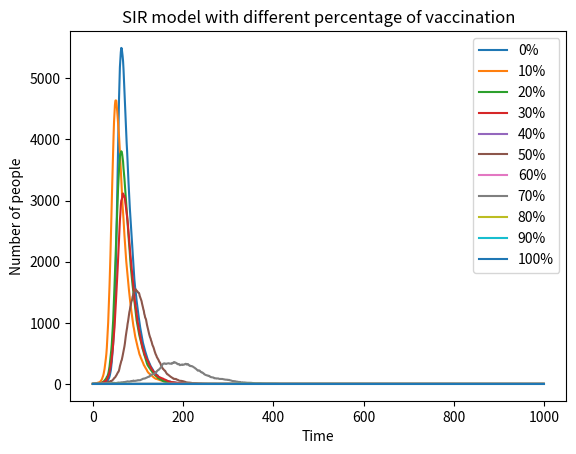

This chart was generated by the following Python code: (Note: this script raises an exception after producing the figure.)
import numpy as np
import matplotlib.pyplot as plt
# Import neccessary libraries.
t = [0] # t represents time.
n = 10000 # n represents population.
β = 0.3
γ = 0.05
time = 1000 # We perform 1000 time loop in the programme.
for j in range (0,11): #j influences vaccination percentage.
    t = [0]
    sus = [int(n - 1 - (n * j / 10))] #Initial suspectible population.
    inf = [1] # Initial infected population.
    rec = [0] # Initial recovered population.
    if sus[0] < 0: # To set a checkpoint to stop.
        sus = [0]
        inf = [0]
    for i in range (0,time):
        a = np.random.choice(range(2),sus[i],p=[1-β*(inf[i]/n),β*(inf[i]/n)])
        num1 = np.sum(a == 1)
        b = np.random.choice(range(2),inf[i],p=[1-γ,γ])
        num2 = np.sum(b == 1)
        sus.append (sus[i] - num1)
        inf.append (inf[i] + num1 - num2)
        rec.append (rec[i] + num2)
        t.append (i) # Create the procedure for one loop.
    inf_1 = inf
    lab = str(j * 10) +'%'
    plt.plot(t, inf_1, label=lab)
    plt.legend(loc = 'upper right')
    # Produce and save data in different case.
plt.title('SIR model with different percentage of vaccination')
plt.xlabel('Time')
plt.ylabel('Number of people')
plt.savefig('SIR model', type='png' )
plt.show
# Create and save the plot.